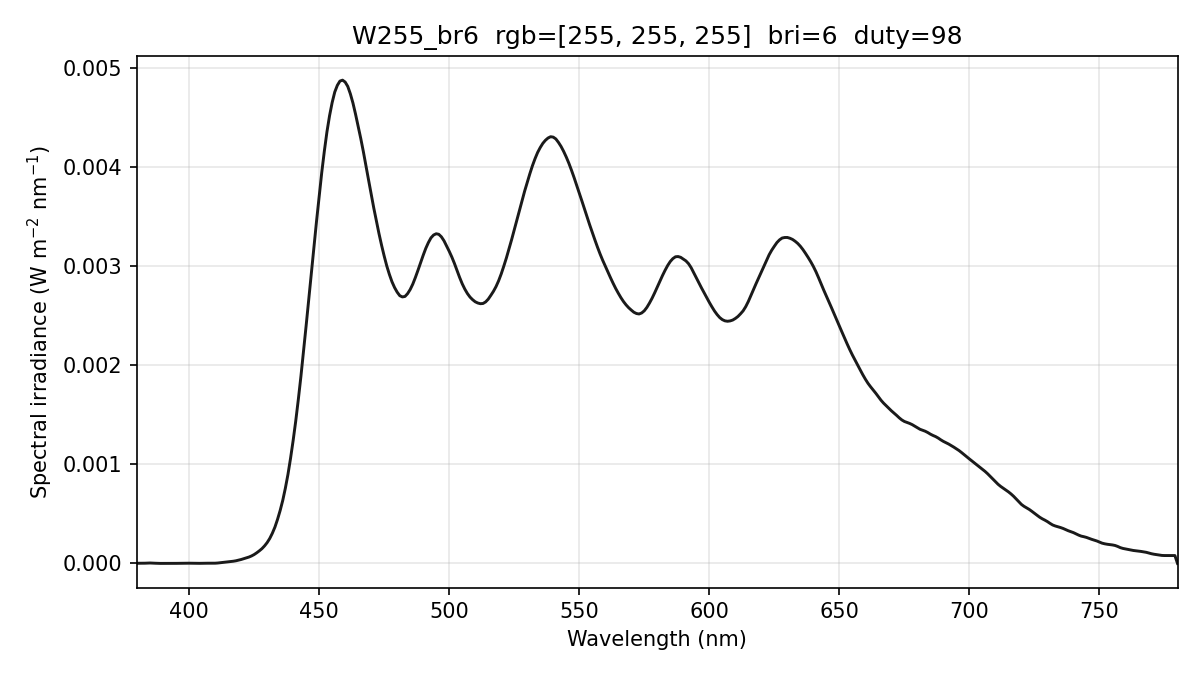

The file beside this chart, header and first rows:
wavelength_nm, spectral_irradiance_W_m2_nm, spectral_irradiance_std_W_m2_nm, spectral_irradiance_uW_cm2_nm, photon_irradiance_photons_m2_s_nm, display_increment_W_m2_nm
380, 1.54380302e-06, 1.82542023e-06, 1.54380302e-04, 2.95324006e+12, -3.03795324e-06
381, 1.54380302e-06, 1.82542023e-06, 1.54380302e-04, 2.96101175e+12, -3.03795354e-06
382, 1.54380302e-06, 1.82542023e-06, 1.54380302e-04, 2.96878343e+12, -3.03795354e-06
383, 2.23345376e-06, 2.59538514e-06, 2.23345376e-04, 4.30624769e+12, -1.57503654e-06
384, 3.57916928e-06, 4.09945597e-06, 3.57916928e-04, 6.91889486e+12, 1.29722054e-06
385, 4.26750009e-06, 4.88642760e-06, 4.26750009e-04, 8.27099077e+12, 3.48360017e-06
386, 3.60879566e-06, 4.18561399e-06, 3.60879566e-04, 7.01249984e+12, 3.52118543e-06
387, 1.87632201e-06, 2.28703967e-06, 1.87632201e-04, 3.65545638e+12, 1.70895508e-06
388, 7.43699055e-07, 1.01677637e-06, 7.43699055e-05, 1.45262068e+12, 5.10896622e-07
389, 2.10927023e-07, 3.65336321e-07, 2.10927023e-05, 4.13052346e+11, -7.29896903e-08
390, 1.04790779e-07, 1.29275041e-07, 1.04790779e-05, 2.05736309e+11, -2.46616975e-07
391, 8.40905741e-08, 1.14079279e-07, 8.40905741e-06, 1.65518805e+11, -3.66912462e-07
392, 1.52097401e-07, 2.32428381e-07, 1.52097401e-05, 3.00145011e+11, -5.53997382e-07
393, 2.59498794e-07, 2.41039736e-07, 2.59498794e-05, 5.13394441e+11, -1.47926444e-06
394, 3.87323982e-07, 3.98620841e-07, 3.87323982e-05, 7.68234625e+11, -3.15455623e-06
395, 6.61243004e-07, 6.21216691e-07, 6.61243004e-05, 1.31486587e+12, -5.07746058e-06
396, 1.17124276e-06, 1.15188230e-06, 1.17124276e-04, 2.33488434e+12, -6.30041994e-06
397, 1.91732364e-06, 2.71227547e-06, 1.91732364e-04, 3.83185619e+12, -6.82343554e-06
398, 2.41789614e-06, 3.34846499e-06, 2.41789614e-04, 4.84444446e+12, -5.96468209e-06
399, 2.54174655e-06, 2.65253137e-06, 2.54174655e-04, 5.10538393e+12, -3.96917056e-06
400, 2.23045463e-06, 2.09416452e-06, 2.23045463e-04, 4.49134744e+12, -1.42389990e-06
401, 1.71798339e-06, 2.37449190e-06, 1.71798339e-04, 3.46806000e+12, -5.85506169e-07
402, 1.02840667e-06, 1.78125260e-06, 1.02840667e-04, 2.08120185e+12, -1.52663207e-06
403, 6.55917878e-07, 6.70493337e-07, 6.55917878e-05, 1.33069272e+12, -2.54148005e-06
404, 8.82321308e-07, 1.10227706e-06, 8.82321308e-05, 1.79445016e+12, -2.01873881e-06
405, 1.64939017e-06, 2.32322375e-06, 1.64939017e-04, 3.36280506e+12, -7.45827733e-08
406, 2.11067251e-06, 2.89022764e-06, 2.11067251e-04, 4.31390081e+12, 1.35280208e-06
407, 2.10304876e-06, 2.72275869e-06, 2.10304876e-04, 4.30890600e+12, 1.84462361e-06
408, 1.85467442e-06, 1.87894951e-06, 1.85467442e-04, 3.80935206e+12, 1.56010193e-06
409, 1.93380444e-06, 9.70395024e-07, 1.93380444e-04, 3.98161376e+12, 1.35854236e-06
410, 2.34043839e-06, 3.24461598e-07, 2.34043839e-04, 4.83063627e+12, 1.23994443e-06
411, 4.09245165e-06, 8.02696324e-07, 4.09245165e-04, 8.46737212e+12, 2.22452216e-06
412, 7.13905785e-06, 1.18080578e-06, 7.13905785e-04, 1.48068060e+13, 4.36795111e-06
413, 1.11677615e-05, 1.90372269e-06, 1.11677615e-03, 2.32187829e+13, 7.54326442e-06
414, 1.43277515e-05, 2.39617025e-06, 1.43277515e-03, 2.98608144e+13, 1.04178234e-05
415, 1.65122347e-05, 2.43486894e-06, 1.65122347e-03, 3.44966734e+13, 1.28960319e-05
416, 1.87802830e-05, 2.10893744e-06, 1.87802830e-03, 3.93295277e+13, 1.59414925e-05
417, 2.20749204e-05, 1.69555038e-06, 2.20749204e-03, 4.63402604e+13, 2.01373799e-05
418, 2.65508903e-05, 1.33843009e-06, 2.65508903e-03, 5.58699956e+13, 2.55437471e-05
419, 3.24259655e-05, 1.27564675e-06, 3.24259655e-03, 6.83959218e+13, 3.16981966e-05
420, 3.94201304e-05, 1.85869640e-06, 3.94201304e-03, 8.33471232e+13, 3.82869340e-05
421, 4.74704665e-05, 3.05543014e-06, 4.74704665e-03, 1.00607154e+14, 4.56077651e-05
422, 5.56867036e-05, 4.03227840e-06, 5.56867036e-03, 1.18300677e+14, 5.35751378e-05
423, 6.40688402e-05, 5.86161022e-06, 6.40688402e-03, 1.36430194e+14, 6.21890503e-05
424, 7.52773707e-05, 7.22380248e-06, 7.52773707e-03, 1.60676945e+14, 7.37535032e-05
425, 8.93148060e-05, 7.22220321e-06, 8.93148060e-03, 1.91088986e+14, 8.80538834e-05
426, 1.06993295e-04, 6.18695086e-06, 1.06993295e-02, 2.29450722e+14, 1.05869684e-04
427, 1.26796300e-04, 4.51761947e-06, 1.26796300e-02, 2.72557241e+14, 1.25725140e-04
428, 1.48647244e-04, 1.70770010e-06, 1.48647244e-02, 3.20275633e+14, 1.47546190e-04
429, 1.76360970e-04, 1.48864337e-06, 1.76360970e-02, 3.80875500e+14, 1.75246439e-04
430, 2.09686672e-04, 1.94682151e-06, 2.09686672e-02, 4.53902474e+14, 2.08638844e-04
431, 2.51188998e-04, 3.12915211e-06, 2.51188998e-02, 5.45005835e+14, 2.50283070e-04
432, 3.03664486e-04, 4.35628712e-06, 3.03664486e-02, 6.60390805e+14, 3.02895130e-04
433, 3.66128186e-04, 4.63241892e-06, 3.66128186e-02, 7.98076142e+14, 3.65476006e-04
434, 4.43757196e-04, 4.31220984e-06, 4.43757196e-02, 9.69523647e+14, 4.42455547e-04
435, 5.32552421e-04, 4.39373412e-06, 5.32552421e-02, 1.16620497e+15, 5.29516355e-04
436, 6.34781838e-04, 5.20153728e-06, 6.34781838e-02, 1.39326667e+15, 6.29217964e-04
437, 7.57076880e-04, 4.58656788e-06, 7.57076880e-02, 1.66550020e+15, 7.50791696e-04
438, 8.96013081e-04, 4.56302240e-06, 8.96013081e-02, 1.97565782e+15, 8.91145808e-04
439, 1.05906613e-03, 7.93202604e-06, 1.05906613e-01, 2.34051198e+15, 1.05655538e-03
... 341 more rows
